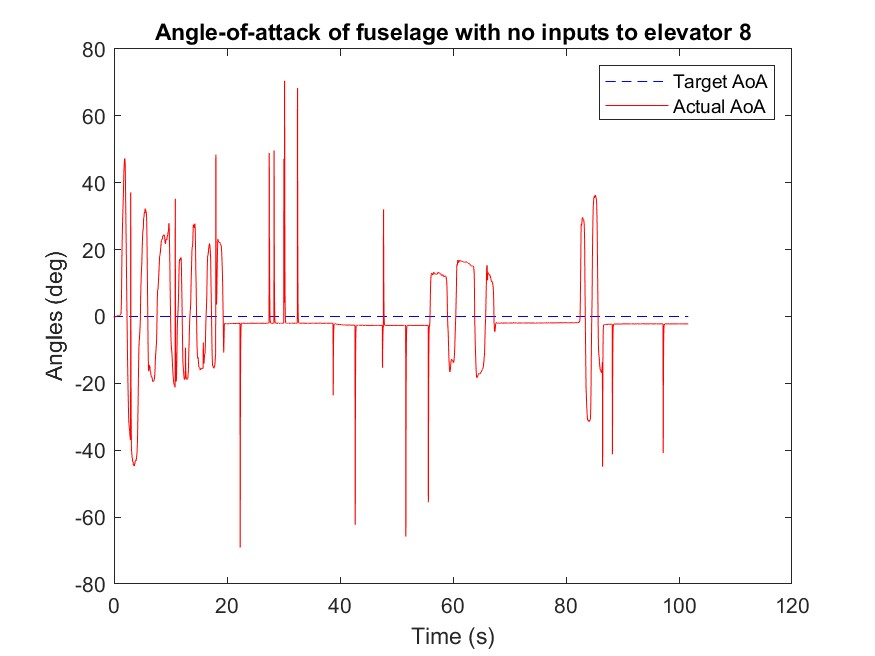

Values plotted in this chart, from the file beside it:
Time (ms), mode, Target angle (deg), Actual angle(deg), k_P, k_I, k_D
5685, 99.9, 0.0, 0.0, 0.0, 0.0, 0.0
5706, 99.9, 0.0, -0.2, 0.0, 0.0, 0.0
5727, 99.9, 0.0, -0.27, 0.0, 0.0, 0.0
5749, 99.9, 0.0, -0.27, 0.0, 0.0, 0.0
5770, 99.9, 0.0, -0.29, 0.0, 0.0, 0.0
5791, 99.9, 0.0, -0.29, 0.0, 0.0, 0.0
5813, 99.9, 0.0, -0.24, 0.0, 0.0, 0.0
5837, 99.9, 0.0, -0.22, 0.0, 0.0, 0.0
5861, 99.9, 0.0, -0.22, 0.0, 0.0, 0.0
5885, 99.9, 0.0, -0.18, 0.0, 0.0, 0.0
5910, 99.9, 0.0, -0.13, 0.0, 0.0, 0.0
5934, 99.9, 0.0, -0.12, 0.0, 0.0, 0.0
5956, 99.9, 0.0, -0.13, 0.0, 0.0, 0.0
5977, 99.9, 0.0, -0.1, 0.0, 50.0, 0.0
5999, 99.9, 0.0, -0.05, 0.0, 50.0, 0.0
6023, 99.9, 0.0, -0.05, 0.0, 50.0, 0.0
6048, 99.9, 0.0, -0.05, 0.0, 50.0, 0.0
6072, 99.9, 0.0, -0.0, 0.0, 50.0, 0.0
6097, 99.9, 0.0, 0.03, 0.0, 50.0, 0.0
6123, 99.9, 0.0, 0.04, 0.0, 50.0, 0.0
6145, 99.9, 0.0, 0.03, 0.0, 50.0, 0.0
6166, 99.9, 0.0, 0.07, 0.0, 50.0, 0.0
6187, 99.9, 0.0, 0.11, 0.0, 50.0, 0.0
6209, 99.9, 0.0, 0.11, 0.0, 50.0, 0.0
6230, 99.9, 0.0, 0.09, 0.0, 50.0, 0.0
6252, 99.9, 0.0, 0.14, 0.0, 50.0, 0.0
6273, 99.9, 0.0, 0.2, 0.0, 50.0, 0.0
6297, 99.9, 0.0, 0.19, 0.0, 50.0, 0.0
6321, 99.9, 0.0, 0.17, 0.0, 50.0, 0.0
6346, 99.9, 0.0, 0.24, 0.0, 50.0, 0.0
6370, 99.9, 0.0, 0.27, 0.0, 50.0, 0.0
6394, 99.9, 0.0, 0.23, 0.0, 50.0, 0.0
6416, 99.9, 0.0, 0.24, 0.0, 50.0, 0.0
6438, 99.9, 0.0, 0.28, 0.0, 50.0, 0.0
6459, 99.9, 0.0, 0.3, 0.0, 50.0, 0.0
6484, 99.9, 0.0, 0.3, 0.0, 50.0, 0.0
6509, 99.9, 0.0, 0.29, 0.0, 50.0, 0.0
6533, 99.9, 0.0, 0.32, 0.0, 50.0, 0.0
6558, 99.9, 0.0, 0.36, 0.0, 50.0, 0.0
6578, 99.9, 0.0, 0.35, 0.0, 50.0, 0.0
6599, 99.9, 0.0, 0.34, 0.0, 50.0, 0.0
6621, 99.9, 0.0, 0.37, 0.0, 50.0, 0.0
6642, 99.9, 0.0, 0.4, 0.0, 50.0, 0.0
6664, 99.9, 0.0, 0.39, 0.0, 50.0, 0.0
6685, 99.9, 0.0, 0.39, 0.0, 50.0, 0.0
6707, 99.9, 0.0, 0.42, 0.0, 50.0, 0.0
6728, 99.9, 0.0, 0.43, 0.0, 50.0, 0.0
6753, 99.9, 0.0, 0.44, 0.0, 50.0, 0.0
6778, 99.9, 0.0, 0.44, 0.0, 50.0, 0.0
6802, 99.9, 0.0, 0.44, 0.0, 50.0, 0.0
6827, 99.9, 0.0, 0.42, 0.0, 50.0, 0.0
6851, 99.9, 0.0, 0.49, 0.0, 50.0, 0.0
6873, 99.9, 0.0, 0.69, 0.0, 50.0, 0.0
6896, 99.9, 0.0, 0.66, 0.0, 50.0, 0.0
6917, 99.9, 0.0, 0.71, 0.0, 50.0, 0.0
6942, 99.9, 0.0, 1.5, 0.0, 50.0, 0.0
6967, 99.9, 0.0, 2.58, 0.0, 50.0, 0.0
6991, 99.9, 0.0, 4.31, 0.0, 50.0, 0.0
7016, 99.9, 0.0, 6.78, 0.0, 50.0, 0.0
7036, 99.9, 0.0, 9.84, 0.0, 50.0, 0.0
... 4,290 more rows
